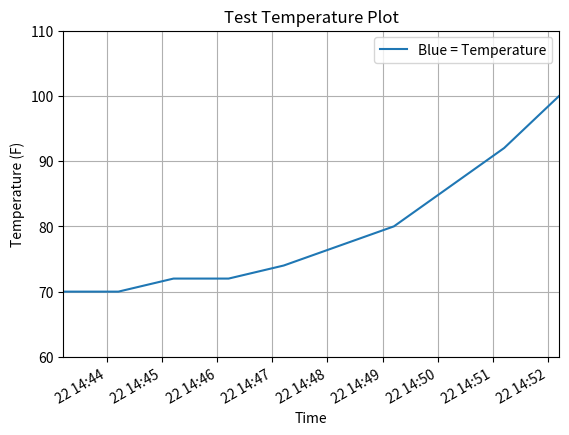

The script that saved this image:
#
# Graphing class
#    - work in progress.  Will use matplotlib and numpy to plot temperature over time to be displayed on a web page.
#

import matplotlib
import matplotlib.pyplot as plt
import numpy as np
import datetime


class TemperatureGrapher:

	tempPlot = None

	def __init__(self):
		print ("Temperature Grapher")


	def testPlot (self):
		y = [70, 70, 72, 72, 74, 77, 80, 86, 92, 100]
		x = [datetime.datetime.now() + datetime.timedelta(minutes=i) for i in range(len(y))]

		plt.plot(x,y)
		plt.gcf().autofmt_xdate()
		
		plt.legend(['Blue = Temperature'])

		plt.grid()
		plt.axis([x[0], x[len(x)-1], 60 , 110])
		plt.xlabel('Time')
		plt.ylabel('Temperature (F)')
		plt.title('Test Temperature Plot')
		#plt.show()

	def savePlot (self, pathPlusName):

		if plt.gcf() is None:
			print('Plot not initialized')
			
		else:
			plt.savefig(fname=pathPlusName)


tmp = TemperatureGrapher()
tmp.testPlot()
tmp.savePlot('Matplotlib_save_plot.png')